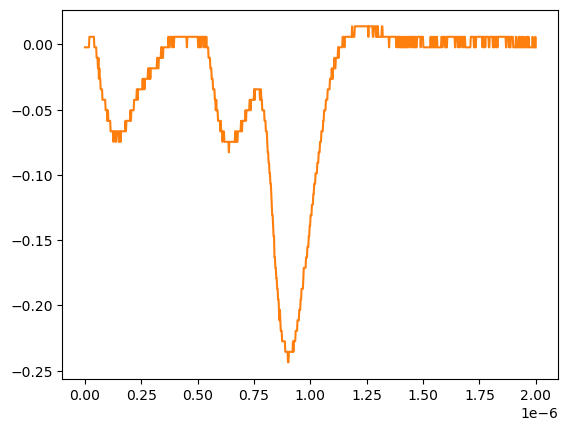

The file beside this chart, header and first rows:
# KEYSIGHT TECHNOLOGIES, MSO-X 3024T, MY58262555, 07.30.2019051434
# time, 1
# 2024-07-24 15:43:46.060303
0.000000000000000000e+00, -2.311559999999999830e-03
2.002002002002001797e-09, -2.311559999999999830e-03
4.004004004004003593e-09, -2.311559999999999830e-03
6.006006006006005804e-09, -2.311559999999999830e-03
8.008008008008007187e-09, -2.311559999999999830e-03
1.001001001001000857e-08, -2.311559999999999830e-03
1.201201201201201161e-08, -2.311559999999999830e-03
1.401401401401401299e-08, -2.311559999999999830e-03
1.601601601601601437e-08, -2.311559999999999830e-03
1.801801801801801741e-08, -2.311559999999999830e-03
2.002002002002001714e-08, 5.728630000000000180e-03
2.202202202202202018e-08, 5.728630000000000180e-03
2.402402402402402322e-08, 5.728630000000000180e-03
2.602602602602602294e-08, 5.728630000000000180e-03
2.802802802802802598e-08, 5.728630000000000180e-03
3.003003003003002571e-08, 5.728630000000000180e-03
3.203203203203202875e-08, 5.728630000000000180e-03
3.403403403403403179e-08, 5.728630000000000180e-03
3.603603603603603482e-08, 5.728630000000000180e-03
3.803803803803803124e-08, 5.728630000000000180e-03
4.004004004004003428e-08, 5.728630000000000180e-03
4.204204204204203732e-08, -2.311559999999999830e-03
4.404404404404404036e-08, -2.311559999999999830e-03
4.604604604604604339e-08, -2.311559999999999830e-03
4.804804804804804643e-08, -2.311559999999999830e-03
5.005005005005004285e-08, -2.311559999999999830e-03
5.205205205205204589e-08, -1.035179999999999954e-02
5.405405405405404893e-08, -1.035179999999999954e-02
5.605605605605605196e-08, -1.035179999999999954e-02
5.805805805805805500e-08, -1.839199999999999863e-02
6.006006006006005142e-08, -1.035179999999999954e-02
6.206206206206205446e-08, -2.643219999999999945e-02
6.406406406406405750e-08, -1.839199999999999863e-02
6.606606606606606053e-08, -2.643219999999999945e-02
6.806806806806806357e-08, -2.643219999999999945e-02
7.007007007007006661e-08, -3.447240000000000026e-02
7.207207207207206965e-08, -3.447240000000000026e-02
7.407407407407407268e-08, -3.447240000000000026e-02
7.607607607607606249e-08, -3.447240000000000026e-02
7.807807807807806552e-08, -4.251259999999999761e-02
8.008008008008006856e-08, -4.251259999999999761e-02
8.208208208208207160e-08, -4.251259999999999761e-02
8.408408408408407464e-08, -4.251259999999999761e-02
8.608608608608607767e-08, -4.251259999999999761e-02
8.808808808808808071e-08, -4.251259999999999761e-02
9.009009009009008375e-08, -4.251259999999999761e-02
9.209209209209208679e-08, -5.055280000000000190e-02
9.409409409409408982e-08, -5.055280000000000190e-02
9.609609609609609286e-08, -5.055280000000000190e-02
9.809809809809808266e-08, -5.055280000000000190e-02
1.001001001001000857e-07, -5.859299999999999925e-02
1.021021021021020887e-07, -5.055280000000000190e-02
1.041041041041040918e-07, -5.859299999999999925e-02
1.061061061061060948e-07, -5.859299999999999925e-02
1.081081081081080979e-07, -5.859299999999999925e-02
1.101101101101101009e-07, -5.859299999999999925e-02
1.121121121121121039e-07, -5.859299999999999925e-02
1.141141141141141070e-07, -6.663320000000000354e-02
... 942 more rows
